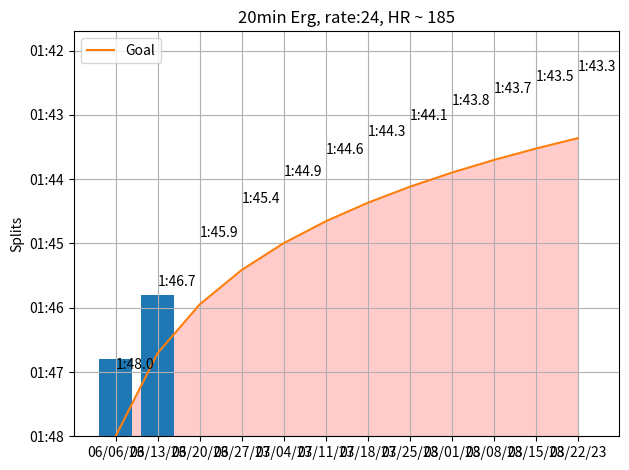

This figure's Python source:
import sys
import matplotlib.pyplot as plt
import matplotlib.dates as mdates
import numpy
import datetime

                #(0 = 48
rowing_times = [1.2, 2.2, 0, 0, 0, 0, 0, 0, 0, 0, 0, 0]
# for i, value in enumerate(rowing_times):
#     plt.annotate("1:"+str(48-value), xy=(i, value), xytext=(i, value + 1),
#                  ha='center', va='bottom')

# Generate data for x-axis (time values)
start_time = datetime.datetime.strptime('01:48', '%M:%S')
end_time = datetime.datetime.strptime('01:42', '%M:%S')
delta = datetime.timedelta(seconds=.5)  # Time interval between data points
times = []
current_time = start_time
while current_time != end_time:
    times.append(current_time.strftime('%M:%S'))  # Format time as minute:second
    current_time -= delta 

# Replace this equation with your own
equation_values = [(numpy.log(x+1)*2*7/7.5)  for x in range(12)]
for i, value in enumerate(equation_values):
     plt.annotate("1:"+str(48 - equation_values[i])[:4], xy=(i, value), xytext=(i, value + 1),
                   va='bottom')

test_days = []
next_week= datetime.datetime(2023, 6, 6)
week = datetime.timedelta(days=7)
for i in range(12):
    test_days.append(next_week.strftime("%D"))
    next_week += week

print (test_days)

# Create the line graph
plt.plot(test_days, times, ' ')
plt.plot(equation_values, label='Goal')
x = [x for x in range(12)]
plt.fill_between(x, equation_values, color="#ffcccb")
plt.bar(x, rowing_times)
#plt.bar(test_days, , align="edge")
plt.ylabel('Splits')
plt.title('20min Erg, rate:24, HR ~ 185')
plt.legend()
plt.grid(True)

# Display the graph
plt.tight_layout()
plt.show()


# add a on track and "not on track" as a you need to be ___ speed next week. 
#also connect HR